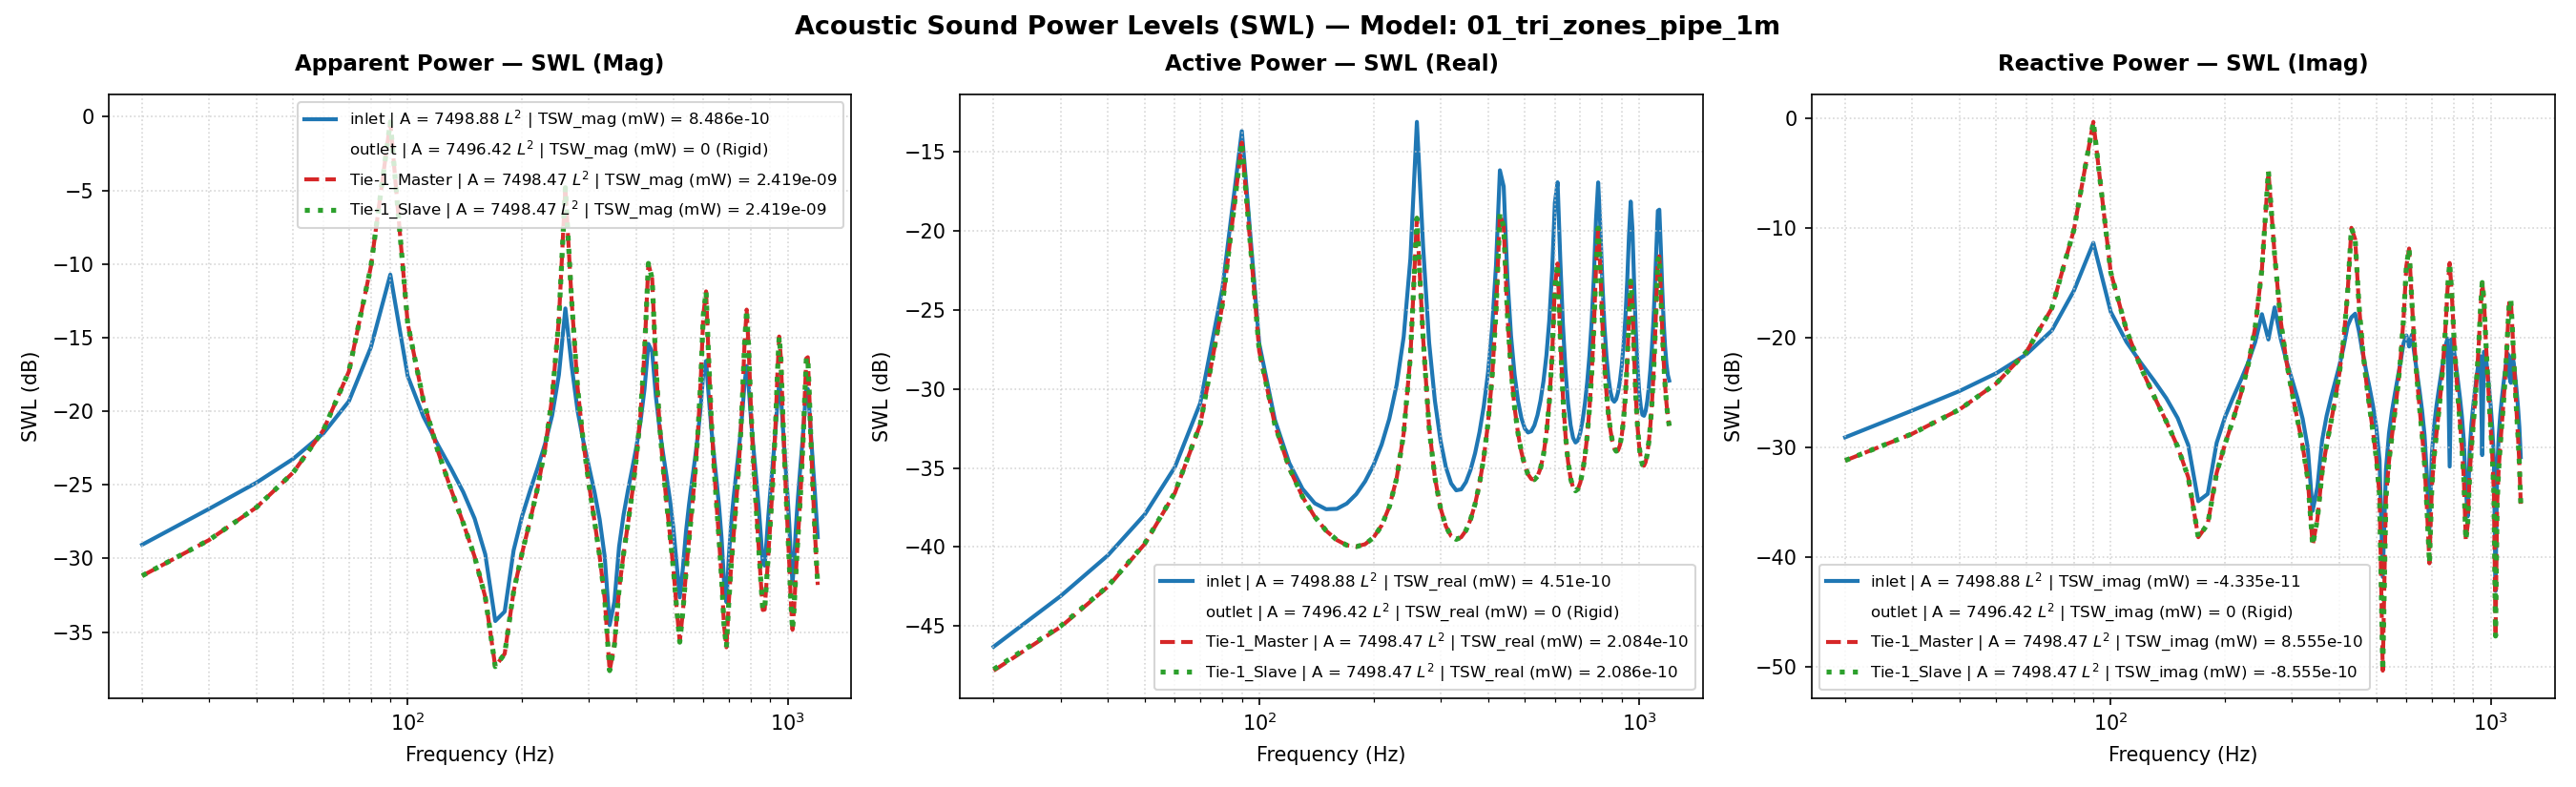

Data behind this chart, as committed beside it:
Freq(Hz), inlet | A = 7498.88 L^2 | TSW_real (mW) …, inlet | A = 7498.88 L^2 | TSW_imag (mW) …, inlet | A = 7498.88 L^2 | TSW_mag (mW) =…, inlet | A = 7498.88 L^2 | TSW_real (mW) …, inlet | A = 7498.88 L^2 | TSW_imag (mW) …, inlet | A = 7498.88 L^2 | TSW_mag (mW) =…, inlet | A = 7498.88 L^2 | P_rms (MPa), inlet | A = 7498.88 L^2 | V_mean (mm/s), inlet | A = 7498.88 L^2 | SPL (dB), outlet | A = 7496.42 L^2 | TSW_real (mW)…, outlet | A = 7496.42 L^2 | TSW_imag (mW)…, outlet | A = 7496.42 L^2 | TSW_mag (mW) …, outlet | A = 7496.42 L^2 | TSW_real (mW)…, outlet | A = 7496.42 L^2 | TSW_imag (mW)…, outlet | A = 7496.42 L^2 | TSW_mag (mW) …, outlet | A = 7496.42 L^2 | P_rms (MPa), outlet | A = 7496.42 L^2 | V_mean (mm/s), outlet | A = 7496.42 L^2 | SPL (dB), Tie-1_Master | A = 7498.47 L^2 | TSW_rea…, Tie-1_Master | A = 7498.47 L^2 | TSW_ima…, Tie-1_Master | A = 7498.47 L^2 | TSW_mag…, Tie-1_Master | A = 7498.47 L^2 | TSW_rea…, Tie-1_Master | A = 7498.47 L^2 | TSW_ima…
20.0, 2.3389975424647366e-14, 1.238685247360964e-12, 1.2389060630169093e-12, -46.31, -29.07, -29.07, 1.9999999999999996e-11, (-3.119127419617319e-07-1.65182607043174…, -9.643274665532871e-16, 0.0, 0.0, 0.0, -210.0, -210.0, -210.0, 2.1232290542794097e-11, 0j, 0.5193, 1.6496535416143797e-14, 7.608666287465212e-13, 7.610454404441515e-13, -47.83, -31.19
30.0, 4.887329812550376e-14, 2.1706927838744636e-12, 2.1712429070084105e-12, -43.11, -26.63, -26.63, 1.9999999999999996e-11, (-6.517409338949263e-07-2.89468768514123…, -9.643274665532871e-16, 0.0, 0.0, 0.0, -210.0, -210.0, -210.0, 2.3135371414906315e-11, 0j, 1.265, 3.118529320886254e-14, 1.3321929583418165e-12, 1.3325579164779456e-12, -45.06, -28.75
40.0, 8.872430266227691e-14, 3.272037571129145e-12, 3.2732402705520447e-12, -40.52, -24.85, -24.85, 1.9999999999999996e-11, (-1.183166720768395e-06-4.36336589536234…, -9.643274665532871e-16, 0.0, 0.0, 0.0, -210.0, -210.0, -210.0, 2.6335470066949038e-11, 0j, 2.39, 5.609538768729018e-14, 2.2221706592795245e-12, 2.2228785687667654e-12, -42.51, -26.53
50.0, 1.6083252464270367e-13, 4.75313728451506e-12, 4.755857561621263e-12, -37.94, -23.23, -23.23, 1.9999999999999996e-11, (-2.1447527347579433e-06-6.3384593460126…, -9.643274665532871e-16, 0.0, 0.0, 0.0, -210.0, -210.0, -210.0, 3.17387878379395e-11, 0j, 4.011, 1.0474455587684561e-13, 3.84130350888241e-12, 3.842731329320091e-12, -39.8, -24.16
60.0, 3.205353855813128e-13, 7.0688526649068145e-12, 7.07611623219757e-12, -34.94, -21.51, -21.5, 1.9999999999999996e-11, (-4.274441045674402e-06-9.42653926395829…, -9.643274665532871e-16, 0.0, 0.0, 0.0, -210.0, -210.0, -210.0, 4.1603715253595064e-11, 0j, 6.362, 2.199414604862817e-13, 7.439400014776788e-12, 7.442650524235415e-12, -36.58, -21.28
70.0, 8.176853613392929e-13, 1.1649860497805076e-11, 1.1678521266344798e-11, -30.87, -19.34, -19.33, 1.9999999999999996e-11, (-1.0904093676325593e-05-0.0001553545852…, -9.643274665532871e-16, 0.0, 0.0, 0.0, -210.0, -210.0, -210.0, 6.32871529323637e-11, 0j, 10.01, 5.993564287001772e-13, 1.8596759901680902e-11, 1.8606415747515448e-11, -32.22, -17.31
80.0, 4.317011861506082e-12, 2.6834567867210647e-11, 2.7179599408974342e-11, -23.65, -15.71, -15.66, 1.9999999999999996e-11, (-5.7568722598347195e-05-0.0003578474748…, -9.643274665532871e-16, 0.0, 0.0, 0.0, -210.0, -210.0, -210.0, 1.4096498240721788e-10, 0j, 16.96, 3.401680570012615e-12, 9.612001137348541e-11, 9.618018515858329e-11, -24.68, -10.17
90.0, 4.284288424736734e-11, -7.310619235588185e-11, 8.473504641769257e-11, -13.68, -11.36, -10.72, 1.9999999999999996e-11, (-0.0005713234518863077+0.00097489426551…, -9.643274665532871e-16, 0.0, 0.0, 0.0, -210.0, -210.0, -210.0, 4.352050312642847e-10, 0j, 26.75, 3.621536110069454e-11, 9.231437891796975e-10, 9.238538888161393e-10, -14.41, -0.3473
100.0, 1.9388830341086742e-12, -1.7217880391488128e-11, 1.7326704031510027e-11, -27.12, -17.64, -17.61, 1.9999999999999996e-11, (-2.5855620304527808e-05+0.0002296058968…, -9.643274665532871e-16, 0.0, 0.0, 0.0, -210.0, -210.0, -210.0, 9.11103982576737e-11, 0j, 13.17, 1.7368822736163385e-12, 3.94476958603217e-11, 3.948591481428339e-11, -27.6, -14.04
110.0, 6.360188210752721e-13, -9.165457761308313e-12, 9.187498893338097e-12, -31.97, -20.38, -20.37, 1.9999999999999996e-11, (-8.481512734374627e-06+0.00012222428667…, -9.643274665532871e-16, 0.0, 0.0, 0.0, -210.0, -210.0, -210.0, 5.121425777527952e-11, 0j, 8.167, 5.897517058591386e-13, 1.173864994077891e-11, 1.1753455215667963e-11, -32.29, -19.3
120.0, 3.3973574498771543e-13, -5.915849772528661e-12, 5.925596924154543e-12, -34.69, -22.28, -22.27, 1.9999999999999996e-11, (-4.5304839290196746e-06+7.8889733318773…, -9.643274665532871e-16, 0.0, 0.0, 0.0, -210.0, -210.0, -210.0, 3.6412776567442824e-11, 0j, 5.204, 3.151438170104754e-13, 5.3737450099571625e-12, 5.382977898657901e-12, -35.01, -22.7
130.0, 2.3318055601125776e-13, -4.071613355866993e-12, 4.078284993888509e-12, -36.32, -23.9, -23.9, 1.9999999999999996e-11, (-3.1095366830095395e-06+5.4296255681321…, -9.643274665532871e-16, 0.0, 0.0, 0.0, -210.0, -210.0, -210.0, 2.8973275550767753e-11, 0j, 3.219, 2.077380782723117e-13, 2.936708291818696e-12, 2.9440466539103888e-12, -36.82, -25.32
140.0, 1.8908844115753828e-13, -2.8177701856197693e-12, 2.824107515224422e-12, -37.23, -25.5, -25.49, 1.9999999999999996e-11, (-2.5215543447116103e-06+3.7575859266980…, -9.643274665532871e-16, 0.0, 0.0, 0.0, -210.0, -210.0, -210.0, 2.4724620326698483e-11, 0j, 1.842, 1.5528316742141595e-13, 1.7300013435514674e-12, 1.7369563928821902e-12, -38.09, -27.62
150.0, 1.733103465611106e-13, -1.8572982518844123e-12, 1.865366793067258e-12, -37.61, -27.31, -27.29, 1.9999999999999996e-11, (-2.311148448204451e-06+2.47676613535703…, -9.643274665532871e-16, 0.0, 0.0, 0.0, -210.0, -210.0, -210.0, 2.219353119897659e-11, 0j, 0.9039, 1.267145936608102e-13, 1.019562561590626e-12, 1.0274066406461773e-12, -38.97, -29.92
160.0, 1.743088716326002e-13, -1.0522181249975432e-12, 1.0665582803125086e-12, -37.59, -29.78, -29.72, 1.9999999999999996e-11, (-2.324464096780878e-06+1.40316624772496…, -9.643274665532871e-16, 0.0, 0.0, 0.0, -210.0, -210.0, -210.0, 2.074757184546702e-11, 0j, 0.3187, 1.1073445384626159e-13, 5.352690438957819e-13, 5.466032094872242e-13, -39.56, -32.71
170.0, 1.883879902757888e-13, -3.2486922313095937e-13, 3.7553967435926627e-13, -37.25, -34.88, -34.25, 1.9999999999999996e-11, (-2.512213610009265e-06+4.33223414416147…, -9.643274665532871e-16, 0.0, 0.0, 0.0, -210.0, -210.0, -210.0, 2.0096182706676398e-11, 0j, 0.04167, 1.0263966758050948e-13, 1.5270606838092837e-13, 1.839946865575152e-13, -39.89, -38.16
180.0, 2.1581694232364009e-13, 3.781994667181903e-13, 4.3544435835115483e-13, -36.66, -34.22, -33.61, 1.9999999999999996e-11, (-2.877987386469364e-06-5.04340985960287…, -9.643274665532871e-16, 0.0, 0.0, 0.0, -210.0, -210.0, -210.0, 2.012401731588173e-11, 0j, 0.05369, 1.00545162088198e-13, -2.013517131010354e-13, 2.2505964095782185e-13, -39.98, -36.96
190.0, 2.602781989080291e-13, 1.1037890635009366e-12, 1.1340613023690924e-12, -35.85, -29.57, -29.45, 1.9999999999999996e-11, (-3.470892346843429e-06-1.47193773013183…, -9.643274665532871e-16, 0.0, 0.0, 0.0, -210.0, -210.0, -210.0, 2.0836263358389055e-11, 0j, 0.3558, 1.0421797868707021e-13, -5.874735034109288e-13, 5.966460460704732e-13, -39.82, -32.31
200.0, 3.3043477930358987e-13, 1.905267948829749e-12, 1.9337096731958836e-12, -34.81, -27.2, -27.14, 1.9999999999999996e-11, (-4.4064526012068814e-06-2.5407352479090…, -9.643274665532871e-16, 0.0, 0.0, 0.0, -210.0, -210.0, -210.0, 2.2360860979031156e-11, 0j, 0.9692, 1.1501234248759296e-13, -1.080558017782546e-12, 1.0866616164743414e-12, -39.39, -29.66
210.0, 4.4503990972301846e-13, 2.860061357624016e-12, 2.89447948526508e-12, -33.52, -25.44, -25.38, 1.9999999999999996e-11, (-5.934748369929127e-06-3.81398254610927…, -9.643274665532871e-16, 0.0, 0.0, 0.0, -210.0, -210.0, -210.0, 2.5009460659838745e-11, 0j, 1.941, 1.368708746952913e-13, -1.8100337237760508e-12, 1.8152012884378555e-12, -38.64, -27.42
220.0, 6.480668242584872e-13, 4.1053218885908796e-12, 4.156159094361989e-12, -31.88, -23.87, -23.81, 1.9999999999999996e-11, (-8.642176678641982e-06-5.47457696580799…, -9.643274665532871e-16, 0.0, 0.0, 0.0, -210.0, -210.0, -210.0, 2.945858114895685e-11, 0j, 3.364, 1.7980402898512723e-13, -3.0606910365603335e-12, 3.065967891240881e-12, -37.45, -25.14
230.0, 1.061524807439461e-12, 5.93352184554497e-12, 6.027728959431468e-12, -29.74, -22.27, -22.2, 1.9999999999999996e-11, (-1.415577003984105e-05-7.91253960183102…, -9.643274665532871e-16, 0.0, 0.0, 0.0, -210.0, -210.0, -210.0, 3.729212055367683e-11, 0j, 5.412, 2.7243207499734717e-13, -5.617076390330487e-12, 5.623679081375069e-12, -35.65, -22.5
240.0, 2.135330583559869e-12, 9.120599912013731e-12, 9.367229016956455e-12, -26.71, -20.4, -20.28, 1.9999999999999996e-11, (-2.8475310692762094e-05-0.0001216260930…, -9.643274665532871e-16, 0.0, 0.0, 0.0, -210.0, -210.0, -210.0, 5.3017539009674565e-11, 0j, 8.468, 5.220866469637204e-13, -1.2404292113201602e-11, 1.2415274354462462e-11, -32.82, -19.06
250.0, 6.693718719574652e-12, 1.6386822248137183e-11, 1.7701237631556386e-11, -21.74, -17.86, -17.52, 1.9999999999999996e-11, (-8.926286248009513e-05-0.00021852347284…, -9.643274665532871e-16, 0.0, 0.0, 0.0, -210.0, -210.0, -210.0, 9.531594190523198e-11, 0j, 13.56, 1.6128660824849065e-12, -4.212123821696883e-11, 4.215210606755807e-11, -27.92, -13.75
260.0, 4.897717334102233e-11, 9.634774087268136e-12, 4.991585299470742e-11, -13.1, -20.16, -13.02, 1.9999999999999996e-11, (-0.000653126142844745-0.000128482768758…, -9.643274665532871e-16, 0.0, 0.0, 0.0, -210.0, -210.0, -210.0, 2.649222387909401e-10, 0j, 22.44, 1.207391066326765e-11, -3.2996270132117685e-10, 3.3018353014932885e-10, -19.18, -4.815
270.0, 8.003293439702884e-12, -1.8899303625906023e-11, 2.0524044031968352e-11, -20.97, -17.24, -16.88, 1.9999999999999996e-11, (-0.00010672645679103792+0.0002520282090…, -9.643274665532871e-16, 0.0, 0.0, 0.0, -210.0, -210.0, -210.0, 1.1111747001525962e-10, 0j, 14.9, 2.0985093935521737e-12, -5.6872498662105717e-11, 5.6911201408387465e-11, -26.78, -12.45
280.0, 1.9707699047002253e-12, -9.861534920059186e-12, 1.0056530465166348e-11, -27.05, -20.06, -19.98, 1.9999999999999996e-11, (-2.6280841838891154e-05+0.0001315066963…, -9.643274665532871e-16, 0.0, 0.0, 0.0, -210.0, -210.0, -210.0, 5.756445358636401e-11, 0j, 9.182, 5.696967738762164e-13, -1.4426421406651848e-11, 1.4437665635983806e-11, -32.44, -18.41
290.0, 8.413509011408661e-13, -6.1785568955020314e-12, 6.235578293134186e-12, -30.75, -22.09, -22.05, 1.9999999999999996e-11, (-1.1219681156667055e-05+8.2393016138522…, -9.643274665532871e-16, 0.0, 0.0, 0.0, -210.0, -210.0, -210.0, 3.928285211177798e-11, 0j, 5.863, 2.753247258699457e-13, -6.098733006290327e-12, 6.1049445523027e-12, -35.6, -22.15
300.0, 4.719783262896918e-13, -4.162776253177001e-12, 4.189447418753644e-12, -33.26, -23.81, -23.78, 1.9999999999999996e-11, (-6.293980700142023e-06+5.55119418352787…, -9.643274665532871e-16, 0.0, 0.0, 0.0, -210.0, -210.0, -210.0, 3.0502241467727377e-11, 0j, 3.666, 1.7658428542660328e-13, -3.1772953292875444e-12, 3.1821985512177063e-12, -37.53, -24.98
310.0, 3.1937601882921574e-13, -2.829731790218129e-12, 2.84769785018957e-12, -34.96, -25.48, -25.46, 1.9999999999999996e-11, (-4.258980522265523e-06+3.77353710587117…, -9.643274665532871e-16, 0.0, 0.0, 0.0, -210.0, -210.0, -210.0, 2.5592347476293185e-11, 0j, 2.142, 1.3508750505127828e-13, -1.807699183029789e-12, 1.8127396311515742e-12, -38.69, -27.43
320.0, 2.524115579475579e-13, -1.8289007915749208e-12, 1.846236631639857e-12, -35.98, -27.38, -27.34, 1.9999999999999996e-11, (-3.365988194211295e-06+2.43889722122149…, -9.643274665532871e-16, 0.0, 0.0, 0.0, -210.0, -210.0, -210.0, 2.267275158345602e-11, 0j, 1.089, 1.1710030074779894e-13, -1.0325460357848877e-12, 1.0391649515116988e-12, -39.31, -29.86
330.0, 2.2838181500223384e-13, -1.0025701935244967e-12, 1.0282534932435005e-12, -36.41, -29.99, -29.88, 1.9999999999999996e-11, (-3.0455439494168562e-06+1.3369591561939…, -9.643274665532871e-16, 0.0, 0.0, 0.0, -210.0, -210.0, -210.0, 2.0960295253403672e-11, 0j, 0.4073, 1.1171217562735863e-13, -5.209516547896653e-13, 5.327947417265756e-13, -39.52, -32.83
340.0, 2.316087740794391e-13, -2.6508420878942037e-13, 3.5201173557154833e-13, -36.35, -35.77, -34.53, 1.9999999999999996e-11, (-3.0885764723543856e-06+3.5349820131549…, -9.643274665532871e-16, 0.0, 0.0, 0.0, -210.0, -210.0, -210.0, 2.0094598416998106e-11, 0j, 0.04099, 1.1521896438766922e-13, -1.286208177519861e-13, 1.7268099059756578e-13, -39.38, -38.91
350.0, 2.5747429368731044e-13, 4.399215489028823e-13, 5.097293214039098e-13, -35.89, -33.57, -32.93, 1.9999999999999996e-11, (-3.4335013812815924e-06-5.8664934047667…, -9.643274665532871e-16, 0.0, 0.0, 0.0, -210.0, -210.0, -210.0, 1.991850924509998e-11, 0j, -0.03546, 1.2714744768906518e-13, 2.2397128025299315e-13, 2.575453510199871e-13, -38.96, -36.5
360.0, 3.080967134465296e-13, 1.1590169210770795e-12, 1.1992680301665453e-12, -35.11, -29.36, -29.21, 1.9999999999999996e-11, (-4.1085674070114535e-06-1.5455858301255…, -9.643274665532871e-16, 0.0, 0.0, 0.0, -210.0, -210.0, -210.0, 2.0401469655986467e-11, 0j, 0.1726, 1.4941988157397464e-13, 5.969778516723545e-13, 6.153932534541797e-13, -38.26, -32.24
370.0, 3.927754175473682e-13, 1.9418727165138406e-12, 1.9811971572184207e-12, -34.06, -27.12, -27.03, 1.9999999999999996e-11, (-5.237784787634541e-06-2.58954886677757…, -9.643274665532871e-16, 0.0, 0.0, 0.0, -210.0, -210.0, -210.0, 2.1625748189791947e-11, 0j, 0.6788, 1.8710043508406777e-13, 1.0579292690331408e-12, 1.0743467368990532e-12, -37.28, -29.76
380.0, 5.331797058705638e-13, 2.8557196119659124e-12, 2.9050671422393946e-12, -32.73, -25.44, -25.37, 1.9999999999999996e-11, (-7.110120510908771e-06-3.80819269054708…, -9.643274665532871e-16, 0.0, 0.0, 0.0, -210.0, -210.0, -210.0, 2.382283601678511e-11, 0j, 1.519, 2.5127197451030744e-13, 1.7143499653249739e-12, 1.73266656018521e-12, -36, -27.66
390.0, 7.79266259696383e-13, 4.010922060779489e-12, 4.085921154543828e-12, -31.08, -23.97, -23.89, 1.9999999999999996e-11, (-1.0391762768764278e-05-5.3486918009080…, -9.643274665532871e-16, 0.0, 0.0, 0.0, -210.0, -210.0, -210.0, 2.749297017905675e-11, 0j, 2.764, 3.6734746713419143e-13, 2.785472675919382e-12, 2.8095911072437904e-12, -34.35, -25.55
400.0, 1.2607532702180692e-12, 5.6200849609856295e-12, 5.7597616076589834e-12, -28.99, -22.5, -22.4, 1.9999999999999996e-11, (-1.6812544789446558e-05-7.4945615735521…, -9.643274665532871e-16, 0.0, 0.0, 0.0, -210.0, -210.0, -210.0, 3.374120294018475e-11, 0j, 4.543, 6.019243046811426e-13, 4.819678727782645e-12, 4.857120124889482e-12, -32.2, -23.17
410.0, 2.3944667794292385e-12, 8.157922792071096e-12, 8.50206889169826e-12, -26.21, -20.88, -20.7, 1.9999999999999996e-11, (-3.1930974066823376e-05-0.0001087884882…, -9.643274665532871e-16, 0.0, 0.0, 0.0, -210.0, -210.0, -210.0, 4.535356208965307e-11, 0j, 7.112, 1.1720039068948536e-12, 9.559913807049581e-12, 9.631487172601853e-12, -29.31, -20.2
420.0, 6.070390896293014e-12, 1.2739754178371697e-11, 1.4112086385759415e-11, -22.17, -18.95, -18.5, 1.9999999999999996e-11, (-8.095058822708597e-05-0.00016988866322…, -9.643274665532871e-16, 0.0, 0.0, 0.0, -210.0, -210.0, -210.0, 7.115308251130569e-11, 0j, 11.02, 3.0786091222119658e-12, 2.4878203236069827e-11, 2.506796422493382e-11, -25.12, -16.04
430.0, 2.4187886498052617e-11, 1.5368641062564602e-11, 2.865744198899516e-11, -16.16, -18.13, -15.43, 1.9999999999999996e-11, (-0.0003225531392357368-0.00020494570374…, -9.643274665532871e-16, 0.0, 0.0, 0.0, -210.0, -210.0, -210.0, 1.4119392689448218e-10, 0j, 16.98, 1.281067286347268e-11, 1.0015127335494722e-10, 1.009672763514609e-10, -18.92, -9.993
440.0, 1.910506210745638e-11, -1.6547040450953377e-11, 2.5274650260987845e-11, -17.19, -17.81, -15.97, 1.9999999999999996e-11, (-0.0002547720636339978+0.00022066003339…, -9.643274665532871e-16, 0.0, 0.0, 0.0, -210.0, -210.0, -210.0, 1.2561250544601184e-10, 0j, 15.96, 1.0608808156148729e-11, 7.847099645468289e-11, 7.918487289302688e-11, -19.74, -11.05
450.0, 5.085949413622354e-12, -1.1511846646708623e-11, 1.2585288818905274e-11, -22.94, -19.39, -19, 1.9999999999999996e-11, (-6.782274877509956e-05+0.00015351412677…, -9.643274665532871e-16, 0.0, 0.0, 0.0, -210.0, -210.0, -210.0, 6.515916237197396e-11, 0j, 10.26, 2.9573560677723062e-12, 2.0228330358139388e-11, 2.0443368215380097e-11, -25.29, -16.94
460.0, 2.172216113944963e-12, -7.361856752815094e-12, 7.675640539697737e-12, -26.63, -21.33, -21.15, 1.9999999999999996e-11, (-2.896719094112713e-05+9.81726950974198…, -9.643274665532871e-16, 0.0, 0.0, 0.0, -210.0, -210.0, -210.0, 4.2865004861940966e-11, 0j, 6.621, 1.3128723079418123e-12, 8.092047208339217e-12, 8.197857141896958e-12, -28.82, -20.92
470.0, 1.234388875110591e-12, -5.026705500814504e-12, 5.176049080806284e-12, -29.09, -22.99, -22.86, 1.9999999999999996e-11, (-1.6460967217480812e-05+6.7032712404690…, -9.643274665532871e-16, 0.0, 0.0, 0.0, -210.0, -210.0, -210.0, 3.2456208204097406e-11, 0j, 4.205, 7.645842257670755e-13, 4.112735402546913e-12, 4.183202305609251e-12, -31.17, -23.86
480.0, 8.397228064775134e-13, -3.5149150133375217e-12, 3.6138292630814726e-12, -30.76, -24.54, -24.42, 1.9999999999999996e-11, (-1.1197969997873598e-05+4.6872506690078…, -9.643274665532871e-16, 0.0, 0.0, 0.0, -210.0, -210.0, -210.0, 2.6746244237818075e-11, 0j, 2.525, 5.223591658805396e-13, 2.3475148447146143e-12, 2.40492932210801e-12, -32.82, -26.29
490.0, 6.516642915410011e-13, -2.412794157488431e-12, 2.4992482860412134e-12, -31.86, -26.17, -26.02, 1.9999999999999996e-11, (-8.690150046028428e-06+3.21753754669799…, -9.643274665532871e-16, 0.0, 0.0, 0.0, -210.0, -210.0, -210.0, 2.3366551884476895e-11, 0j, 1.351, 3.9729952570745204e-13, 1.3960229593274265e-12, 1.4514568598813649e-12, -34.01, -28.55
500.0, 5.622075962941159e-13, -1.5311536889314143e-12, 1.6311066796684654e-12, -32.5, -28.15, -27.88, 1.9999999999999996e-11, (-7.497216637817647e-06+2.04184201483237…, -9.643274665532871e-16, 0.0, 0.0, 0.0, -210.0, -210.0, -210.0, 2.1351073450436377e-11, 0j, 0.5678, 3.275073089919406e-13, 7.996594009666963e-13, 8.641274182651295e-13, -34.85, -30.97
510.0, 5.302144030184701e-13, -7.697422224595584e-13, 9.346819791807333e-13, -32.76, -31.14, -30.29, 1.9999999999999996e-11, (-7.070577256734641e-06+1.02647567110343…, -9.643274665532871e-16, 0.0, 0.0, 0.0, -210.0, -210.0, -210.0, 2.0256866773099777e-11, 0j, 0.1108, 2.884559636655274e-13, 3.694015485886786e-13, 4.686836321805168e-13, -35.4, -34.33
520.0, 5.398709171592024e-13, -6.635171782667111e-14, 5.439330451929433e-13, -32.68, -41.78, -32.64, 1.9999999999999996e-11, (-7.199349936001933e-06+8.84821205044088…, -9.643274665532871e-16, 0.0, 0.0, 0.0, -210.0, -210.0, -210.0, 1.9881023200907e-11, 0j, -0.05183, 2.6955795729818076e-13, 9.301723342393094e-15, 2.697183983340889e-13, -35.69, -50.31
530.0, 5.881981614927898e-13, 6.256742229264518e-13, 8.587463597699365e-13, -32.3, -32.04, -30.66, 1.9999999999999996e-11, (-7.843809069364664e-06-8.34356423658823…, -9.643274665532871e-16, 0.0, 0.0, 0.0, -210.0, -210.0, -210.0, 2.015914974934075e-11, 0j, 0.06884, 2.667503844647099e-13, -3.441142790250451e-13, 4.353968358187702e-13, -35.74, -34.63
540.0, 6.824116920667258e-13, 1.3503561378813088e-12, 1.5129928673272375e-12, -31.66, -28.7, -28.2, 1.9999999999999996e-11, (-9.100176385605863e-06-1.80074274531976…, -9.643274665532871e-16, 0.0, 0.0, 0.0, -210.0, -210.0, -210.0, 2.1136897866053652e-11, 0j, 0.4802, 2.8024486593348955e-13, -7.513146503201516e-13, 8.018795973634516e-13, -35.52, -31.24
550.0, 8.435333763497469e-13, 2.1604451384285924e-12, 2.3192825945054092e-12, -30.74, -26.65, -26.35, 1.9999999999999996e-11, (-1.12487851558935e-05-2.881022124867473…, -9.643274665532871e-16, 0.0, 0.0, 0.0, -210.0, -210.0, -210.0, 2.2988978301667426e-11, 0j, 1.21, 3.1491799897105153e-13, -1.2966087001657571e-12, 1.3343041135443844e-12, -35.02, -28.87
560.0, 1.1199936901890742e-12, 3.1334627056563473e-12, 3.3276079086639e-12, -29.51, -25.04, -24.78, 1.9999999999999996e-11, (-1.4935471138571297e-05-4.1785719164381…, -9.643274665532871e-16, 0.0, 0.0, 0.0, -210.0, -210.0, -210.0, 2.610134721928694e-11, 0j, 2.313, 3.839487399762608e-13, -2.1367076251119714e-12, 2.170929780103677e-12, -34.16, -26.7
570.0, 1.6292511123497286e-12, 4.402107134986289e-12, 4.693932936780203e-12, -27.88, -23.56, -23.28, 1.9999999999999996e-11, (-2.172658040767766e-05-5.87034950637866…, -9.643274665532871e-16, 0.0, 0.0, 0.0, -210.0, -210.0, -210.0, 3.1295935057715335e-11, 0j, 3.889, 5.208301398783225e-13, -3.6314304006660943e-12, 3.668589754863247e-12, -32.83, -24.4
580.0, 2.703644107072107e-12, 6.215023065647099e-12, 6.777625186171864e-12, -25.68, -22.07, -21.69, 1.9999999999999996e-11, (-3.605395180693111e-05-8.28793040850585…, -9.643274665532871e-16, 0.0, 0.0, 0.0, -210.0, -210.0, -210.0, 4.0476845277086745e-11, 0j, 6.124, 8.22316977833067e-13, -6.796833607397282e-12, 6.846397030458989e-12, -30.85, -21.68
590.0, 5.532757088782887e-12, 8.954507725983559e-12, 1.0525901843461041e-11, -22.57, -20.48, -19.78, 1.9999999999999996e-11, (-7.378107085790139e-05-0.00011941120103…, -9.643274665532871e-16, 0.0, 0.0, 0.0, -210.0, -210.0, -210.0, 5.873780977088233e-11, 0j, 9.358, 1.6402401101892307e-12, -1.5333128280439528e-11, 1.5420609925793727e-11, -27.85, -18.14
600.0, 1.5038184916565655e-11, 1.0496000898973218e-11, 1.8338839670384527e-11, -18.23, -19.79, -17.37, 1.9999999999999996e-11, (-0.0002005389662150219-0.00013996750148…, -9.643274665532871e-16, 0.0, 0.0, 0.0, -210.0, -210.0, -210.0, 9.922328963674642e-11, 0j, 13.91, 4.4658781326194915e-12, -4.514022698501519e-11, 4.5360601404237385e-11, -23.5, -13.45
610.0, 2.031257980895082e-11, -8.311806268264418e-12, 2.1947369362549038e-11, -16.92, -20.8, -16.59, 1.9999999999999996e-11, (-0.0002708746952273415+0.00011084057322…, -9.643274665532871e-16, 0.0, 0.0, 0.0, -210.0, -210.0, -210.0, 1.192113681059177e-10, 0j, 15.51, 6.220150213554267e-12, -6.489102470335901e-11, 6.518846029575425e-11, -22.06, -11.88
... 59 more rows
